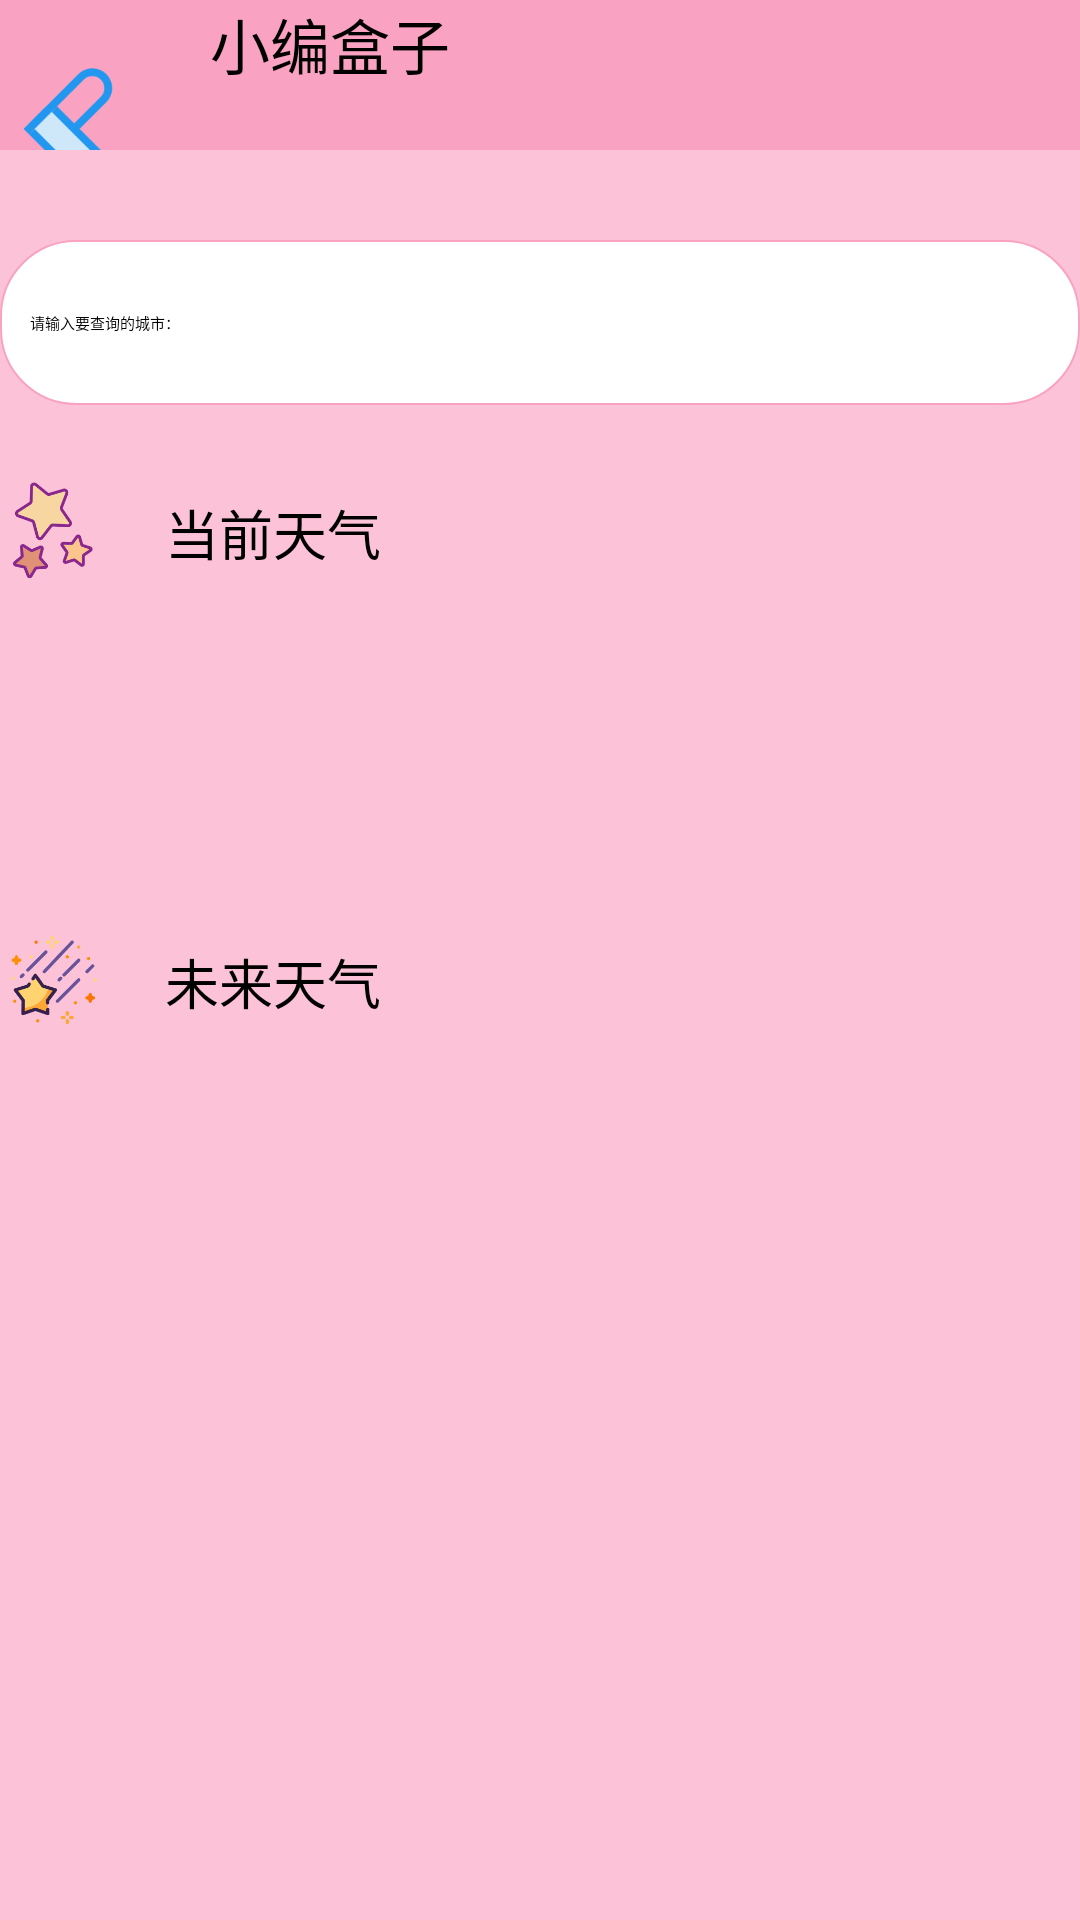

Android layout source for this screen:
<!-- AndroidManifest.xml: application theme Theme.One -->
<!-- res/layout/activity_function3.xml -->
<?xml version="1.0" encoding="utf-8"?>
<RelativeLayout xmlns:android="http://schemas.android.com/apk/res/android"
    xmlns:app="http://schemas.android.com/apk/res-auto"
    xmlns:tools="http://schemas.android.com/tools"
    android:layout_width="match_parent"
    android:layout_height="match_parent"
    android:background="@color/bt_register_begin"
    tools:context=".function.function3">

    <LinearLayout
        android:layout_width="match_parent"
        android:layout_height="wrap_content"
        android:background="@color/top_color"
        android:orientation="horizontal">

        <Button
            android:layout_width="50dp"
            android:layout_height="50dp"
            android:onClick="main_function"
            android:background="@drawable/all_arrow"/>

        <TextView
            android:id="@+id/function1_text"
            android:layout_width="match_parent"
            android:layout_height="wrap_content"
            android:layout_marginStart="@dimen/dimen_20dp"
            android:layout_marginLeft="@dimen/dimen_20dp"
            android:text="@string/layout_top1"
            android:textSize="@dimen/dimen_20sp" />

    </LinearLayout>

    <LinearLayout
        android:id="@+id/edit_weather"
        android:layout_width="match_parent"
        android:layout_height="55dp"
        android:orientation="horizontal"
        android:background="@drawable/inputbox"
        android:layout_marginTop="80dp">

        <EditText
            android:id="@+id/weather_id"
            android:layout_width="340dp"
            android:layout_height="wrap_content"
            android:layout_gravity="center"
            android:theme="@style/hint_style"
            android:hint="请输入要查询的城市：" />

        <Button
            android:onClick="weather_onclik"
            android:layout_width="match_parent"
            android:layout_height="match_parent"
            android:background="@mipmap/tianqi_1"
            tools:ignore="OnClick" />

    </LinearLayout>

    <LinearLayout
        android:id="@+id/realtime"
        android:layout_marginTop="20dp"
        android:layout_width="match_parent"
        android:layout_height="wrap_content"
        android:layout_below="@+id/edit_weather"
        android:orientation="vertical">

    <LinearLayout
        android:layout_width="wrap_content"
        android:layout_height="wrap_content"
        android:orientation="horizontal">

        <ImageView
            android:layout_width="35dp"
            android:layout_height="35dp"
            android:layout_gravity="center"
            android:src="@mipmap/star" />

        <TextView
            android:id="@+id/w1"
            android:layout_width="match_parent"
            android:layout_height="45dp"
            android:layout_marginStart="20dp"
            android:gravity="center"
            android:text="当前天气"
            android:textSize="@dimen/dimen_18sp" />

    </LinearLayout>

    <LinearLayout
        android:id="@+id/weather_realtime"
        android:layout_marginTop="10dp"
        android:layout_width="match_parent"
        android:layout_height="wrap_content"
        android:visibility="invisible"
        android:background="@drawable/weather"
        android:orientation="vertical">

        <LinearLayout
            android:layout_marginStart="10dp"
            android:layout_width="wrap_content"
            android:layout_height="wrap_content"
            android:orientation="horizontal">

            <TextView
                android:id="@+id/city_color"
                android:layout_width="wrap_content"
                android:layout_height="match_parent"
                android:text="城市："
                android:textSize="17sp" />

            <TextView
                android:id="@+id/weather_city"
                android:layout_width="wrap_content"
                android:layout_height="wrap_content"
                android:textSize="15sp" />

        </LinearLayout>

    <LinearLayout
        android:layout_marginTop="8dp"
        android:layout_width="match_parent"
        android:layout_height="wrap_content"
        android:orientation="horizontal">

    <LinearLayout
        android:layout_marginStart="90dp"
        android:layout_width="0dp"
        android:layout_height="wrap_content"
        android:layout_weight="2"
        android:orientation="horizontal">

        <TextView
            android:layout_width="wrap_content"
            android:layout_height="wrap_content"
            android:text="天气状况：" />

        <TextView
            android:id="@+id/weather_info"
            android:layout_width="wrap_content"
            android:layout_height="wrap_content" />

    </LinearLayout>

        <LinearLayout
            android:layout_width="0dp"
            android:layout_height="wrap_content"
            android:layout_weight="2"
            android:orientation="horizontal">

            <TextView
                android:layout_width="wrap_content"
                android:layout_height="wrap_content"
                android:text="空气质量指数："/>

            <TextView
                android:id="@+id/weather_aqi"
                android:layout_width="wrap_content"
                android:layout_height="wrap_content" />

        </LinearLayout>

    </LinearLayout>

    <LinearLayout
        android:layout_width="match_parent"
        android:layout_height="wrap_content"
        android:orientation="horizontal">

    <LinearLayout
            android:layout_marginStart="90dp"
            android:layout_width="0dp"
            android:layout_height="wrap_content"
            android:layout_weight="2"
            android:orientation="horizontal">

            <TextView
                android:layout_width="wrap_content"
                android:layout_height="wrap_content"
                android:text="温度："/>

            <TextView
                android:id="@+id/weather_temperature"
                android:layout_width="wrap_content"
                android:layout_height="wrap_content"/>

        </LinearLayout>

        <LinearLayout
            android:layout_width="0dp"
            android:layout_height="wrap_content"
            android:layout_weight="2"
            android:orientation="horizontal">

            <TextView
                android:layout_width="wrap_content"
                android:layout_height="wrap_content"
                android:text="风向："/>

            <TextView
                android:id="@+id/weather_direct"
                android:layout_width="wrap_content"
                android:layout_height="wrap_content" />

        </LinearLayout>

    </LinearLayout>

    <LinearLayout
        android:layout_width="match_parent"
        android:layout_height="wrap_content"
        android:orientation="horizontal">

    <LinearLayout
            android:layout_marginStart="90dp"
            android:layout_width="0dp"
            android:layout_height="wrap_content"
            android:layout_weight="1"
            android:orientation="horizontal">

            <TextView
                android:layout_width="wrap_content"
                android:layout_height="wrap_content"
                android:text="湿度："/>

            <TextView
                android:id="@+id/weather_humidity"
                android:layout_width="wrap_content"
                android:layout_height="wrap_content" />

        </LinearLayout>

        <LinearLayout
            android:layout_width="0dp"
            android:layout_height="wrap_content"
            android:layout_weight="1"
            android:orientation="horizontal">

            <TextView
                android:layout_width="wrap_content"
                android:layout_height="wrap_content"
                android:text="风力："/>

            <TextView
                android:id="@+id/weather_power"
                android:layout_width="wrap_content"
                android:layout_height="wrap_content" />

        </LinearLayout>

    </LinearLayout>

    </LinearLayout>

    </LinearLayout>

    <LinearLayout
        android:layout_marginTop="20dp"
        android:layout_width="match_parent"
        android:layout_height="wrap_content"
        android:layout_below="@+id/realtime"
        android:orientation="vertical">

    <LinearLayout
        android:layout_width="wrap_content"
        android:layout_height="wrap_content"
        android:orientation="horizontal">

        <ImageView
            android:layout_width="35dp"
            android:layout_height="35dp"
            android:layout_gravity="center"
            android:src="@mipmap/xingxing_2" />

        <TextView
            android:id="@+id/w2"
            android:layout_width="match_parent"
            android:layout_height="45dp"
            android:layout_marginStart="20dp"
            android:gravity="center"
            android:text="未来天气"
            android:textSize="@dimen/dimen_18sp" />

    </LinearLayout>

    <ListView
        android:layout_marginTop="10dp"
        android:id="@+id/weather_futuretime"
        android:layout_width="match_parent"
        android:layout_height="wrap_content"
        android:divider="#d9d9d9"
        android:dividerHeight="1dp"/>
    </LinearLayout>

</RelativeLayout>
<!-- resources referenced by this layout -->
<resources>
  <color name="bt_register_begin">#fcc2d7</color>
  <color name="top_color">#faa2c1</color>
  <dimen name="dimen_18sp">18sp</dimen>
  <dimen name="dimen_20dp">20dp</dimen>
  <dimen name="dimen_20sp">20sp</dimen>
  <!-- drawable all_arrow (drawable) -->
  <?xml version="1.0" encoding="utf-8"?>
  <selector xmlns:android="http://schemas.android.com/apk/res/android">
      <item android:state_pressed="true"
          android:drawable="@mipmap/lanlvtubiaozhizuomoban"/>
      <item android:state_pressed="false"
          android:drawable="@mipmap/zuojiantou"/>
  </selector>
  <!-- drawable inputbox (drawable) -->
  <?xml version="1.0" encoding="UTF-8"?>
  <shape xmlns:android="http://schemas.android.com/apk/res/android" android:shape="rectangle" >
      
      <padding
          android:left="10dp"
          android:right="10dp"
          android:top="7dp"
          android:bottom="7dp"  />
      
      <corners android:radius="25dp" />
      
      <solid android:color="#ffffff"  >
  
      </solid>
      
      <stroke
          android:width="2px"
          android:color="#faa2c1" >
      </stroke>
  
  </shape>
  <!-- drawable weather (drawable) -->
  <?xml version="1.0" encoding="utf-8"?>
  <layer-list xmlns:android="http://schemas.android.com/apk/res/android">
      
      <item>
          <shape android:shape="rectangle">
              <padding
                  android:bottom="2dp"
                  android:left="1.5dp"
                  android:right="2dp"
                  android:top="1.5dp" />
              <solid android:color="#22b8cf" />
  
              <corners android:radius="8dp" />
          </shape>
      </item>
      
      <item>
          <shape
              android:shape="rectangle"
              android:useLevel="false">
              
              <solid android:color="#faa2c1" />
              <corners android:radius="10dp" />
              <padding
                  android:bottom="10dp"
                  android:left="10dp"
                  android:right="10dp"
                  android:top="10dp" />
          </shape>
      </item>
  </layer-list>
  <!-- mipmap star: png bitmap (mipmap-hdpi, 19182 bytes) -->
  <!-- mipmap tianqi_1: png bitmap (mipmap-xhdpi, 46579 bytes) -->
  <!-- mipmap xingxing_2: png bitmap (mipmap-hdpi, 20259 bytes) -->
  <string name="layout_top1">小编盒子</string>
  <style name="hint_style" parent="QMUI.Compat">
  
          <item name="colorControlActivated">@color/top_color</item>
      </style>
  <style name="Theme.One" parent="QMUI.Compat">
          
          <item name="colorPrimary">@color/top_color</item>
          <item name="colorPrimaryVariant">@color/top_color</item>
          <item name="colorOnPrimary">@color/white</item>
          <item name="windowNoTitle">true</item>
          <item name="android:windowContentOverlay">@null</item>
  
          
          <item name="colorSecondary">@color/teal_200</item>
          <item name="colorSecondaryVariant">@color/teal_700</item>
          <item name="colorOnSecondary">@color/black</item>
          
          <item name="android:statusBarColor" tools:targetApi="l">?attr/colorPrimaryVariant</item>
          
  
  
  
  
      </style>
  <color name="white">#FFFFFFFF</color>
  <color name="teal_200">#FF03DAC5</color>
  <color name="teal_700">#FF018786</color>
  <color name="black">#FF000000</color>
</resources>
